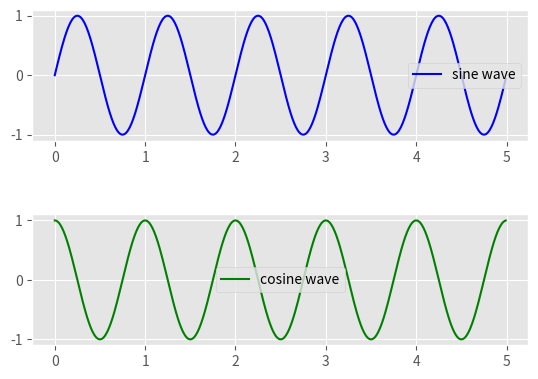

Write Python code to recreate this figure.
#Plotting 2D curves
#Drawing sin,cos curves

from matplotlib import pyplot as plt
import numpy as np

def create_plot(ptype):
    # setting x-axis values
    x = np.arange(0, 5, 0.01)

    # setting y-axis values
    if ptype == 'sin':
        y = np.sin(2*np.pi*x)
    elif ptype == 'cos':
        y = np.cos(2*np.pi*x)

    return (x, y)


# setting a style to use
plt.style.use('ggplot')

# defining subplots and their positions
plt1 = plt.subplot2grid((11, 1), (0, 0), rowspan=4, colspan=1)
plt2 = plt.subplot2grid((11, 1), (6, 0), rowspan=4, colspan=1)

# plotting points on each subplot
x, y = create_plot('sin')
plt1.plot(x, y, label='sine wave', color='b')

x, y = create_plot('cos')
plt2.plot(x, y, label='cosine wave', color='g')


# showing legends
plt1.legend()
plt2.legend()


# function to show the plot
plt.show()